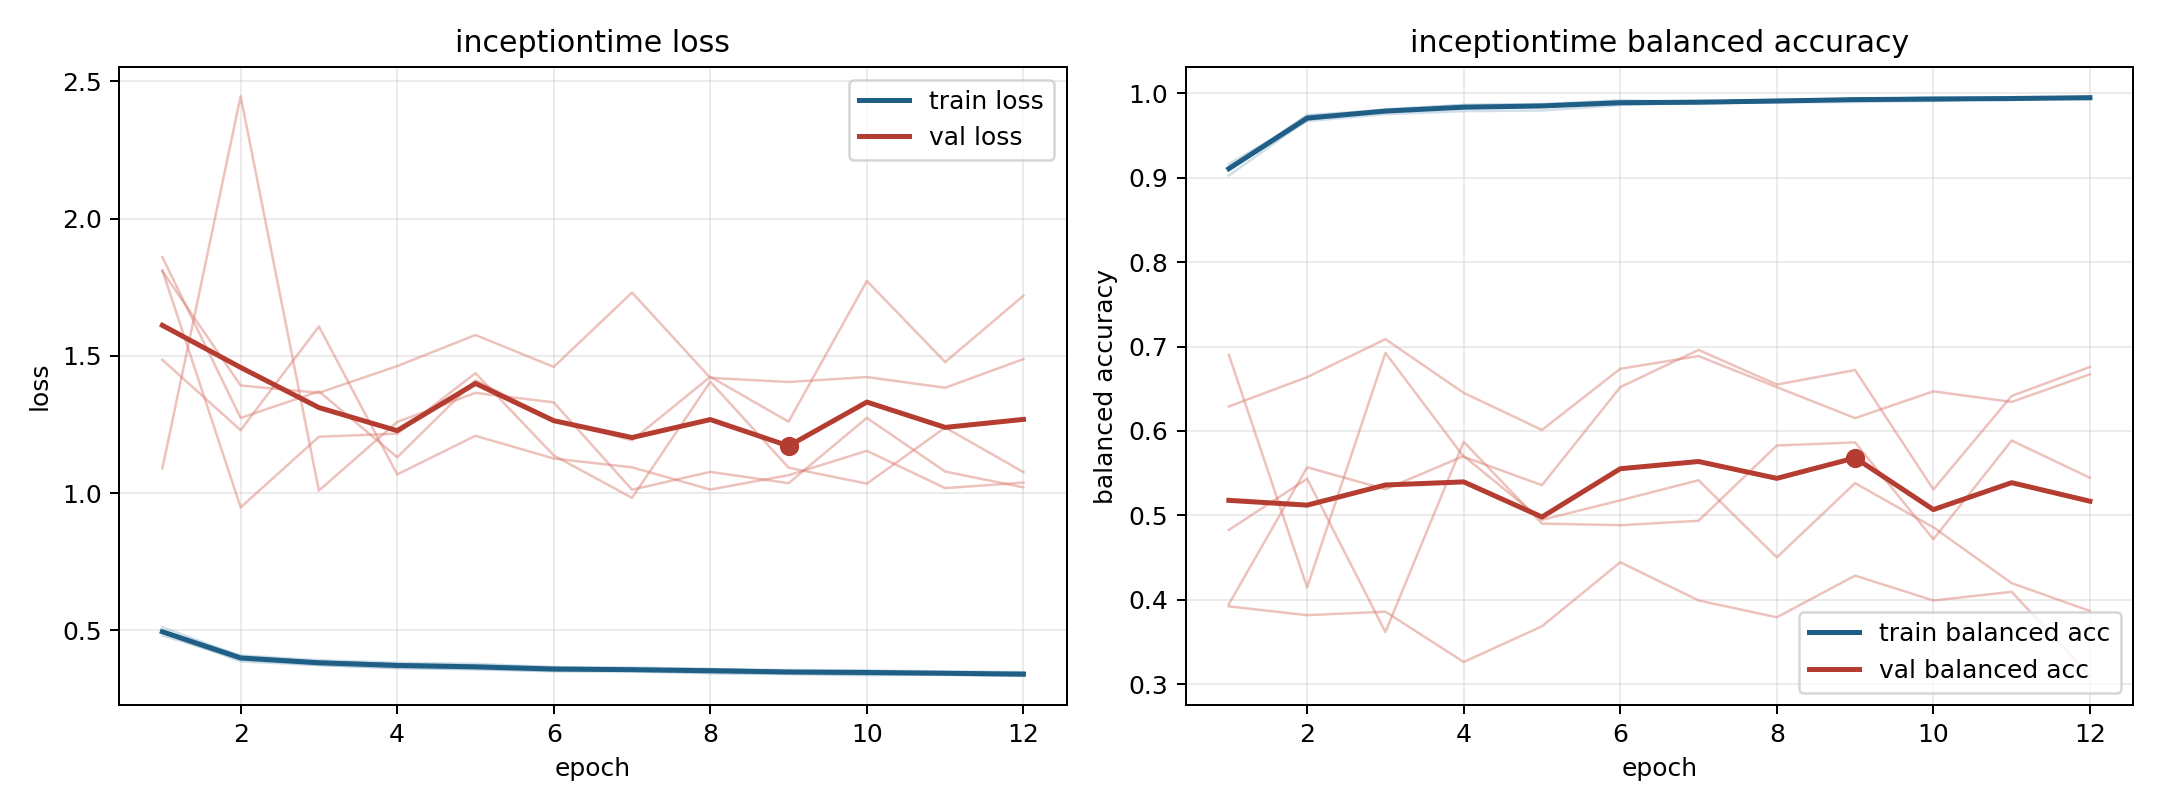

Data behind this chart, as committed beside it:
model, fold, epoch, train_loss, train_balanced_accuracy, val_loss, val_balanced_accuracy
inceptiontime, 1, 1, 0.5117, 0.9027, 1.09, 0.6903
inceptiontime, 1, 2, 0.406, 0.9687, 2.446, 0.4147
inceptiontime, 1, 3, 0.3856, 0.979, 1.009, 0.6925
inceptiontime, 1, 4, 0.3778, 0.9836, 1.26, 0.5695
inceptiontime, 1, 5, 0.3728, 0.9851, 1.365, 0.5358
inceptiontime, 1, 6, 0.366, 0.9871, 1.331, 0.6519
inceptiontime, 1, 7, 0.3653, 0.9877, 1.013, 0.6961
inceptiontime, 1, 8, 0.3594, 0.9903, 1.078, 0.655
inceptiontime, 1, 9, 0.3513, 0.9936, 1.036, 0.6722
inceptiontime, 1, 10, 0.3539, 0.9918, 1.274, 0.5307
inceptiontime, 1, 11, 0.3506, 0.9933, 1.079, 0.6415
inceptiontime, 1, 12, 0.348, 0.9934, 1.021, 0.6759
inceptiontime, 2, 1, 0.4913, 0.9108, 1.809, 0.3922
inceptiontime, 2, 2, 0.3869, 0.9743, 1.392, 0.3818
inceptiontime, 2, 3, 0.3739, 0.9805, 1.366, 0.3859
inceptiontime, 2, 4, 0.3626, 0.9862, 1.463, 0.3263
inceptiontime, 2, 5, 0.358, 0.987, 1.576, 0.3686
inceptiontime, 2, 6, 0.3513, 0.9905, 1.46, 0.4445
inceptiontime, 2, 7, 0.3506, 0.9901, 1.731, 0.3992
inceptiontime, 2, 8, 0.3442, 0.9924, 1.42, 0.3793
inceptiontime, 2, 9, 0.3407, 0.9932, 1.405, 0.4286
inceptiontime, 2, 10, 0.3371, 0.9953, 1.423, 0.3991
inceptiontime, 2, 11, 0.3392, 0.9943, 1.384, 0.4094
inceptiontime, 2, 12, 0.3336, 0.9956, 1.488, 0.3095
inceptiontime, 3, 1, 0.4815, 0.9163, 1.812, 0.629
inceptiontime, 3, 2, 0.3949, 0.9702, 0.9482, 0.6638
inceptiontime, 3, 3, 0.3733, 0.9813, 1.205, 0.7088
inceptiontime, 3, 4, 0.3639, 0.9863, 1.217, 0.6452
inceptiontime, 3, 5, 0.3599, 0.9874, 1.437, 0.6012
inceptiontime, 3, 6, 0.3521, 0.9918, 1.137, 0.6738
inceptiontime, 3, 7, 0.3522, 0.9896, 0.9829, 0.6887
inceptiontime, 3, 8, 0.3447, 0.9927, 1.406, 0.6519
inceptiontime, 3, 9, 0.3436, 0.9929, 1.093, 0.6153
inceptiontime, 3, 10, 0.3391, 0.995, 1.035, 0.647
inceptiontime, 3, 11, 0.3379, 0.9955, 1.239, 0.6344
inceptiontime, 3, 12, 0.3347, 0.9957, 1.077, 0.6672
inceptiontime, 4, 1, 0.4963, 0.9132, 1.486, 0.4827
inceptiontime, 4, 2, 0.4092, 0.9672, 1.229, 0.5434
inceptiontime, 4, 3, 0.3914, 0.9754, 1.607, 0.3617
inceptiontime, 4, 4, 0.3823, 0.979, 1.068, 0.5872
inceptiontime, 4, 5, 0.3784, 0.9797, 1.209, 0.4903
inceptiontime, 4, 6, 0.3663, 0.9861, 1.126, 0.4884
inceptiontime, 4, 7, 0.3586, 0.9896, 1.094, 0.4936
inceptiontime, 4, 8, 0.3587, 0.9894, 1.013, 0.5828
inceptiontime, 4, 9, 0.3563, 0.9898, 1.066, 0.5865
inceptiontime, 4, 10, 0.3532, 0.9911, 1.154, 0.4717
inceptiontime, 4, 11, 0.3435, 0.9946, 1.018, 0.5887
inceptiontime, 4, 12, 0.3465, 0.9932, 1.039, 0.5446
inceptiontime, 5, 1, 0.4955, 0.9111, 1.86, 0.3948
inceptiontime, 5, 2, 0.4006, 0.9733, 1.274, 0.557
inceptiontime, 5, 3, 0.3871, 0.9791, 1.371, 0.531
inceptiontime, 5, 4, 0.3758, 0.9831, 1.131, 0.5703
inceptiontime, 5, 5, 0.368, 0.9863, 1.411, 0.4947
inceptiontime, 5, 6, 0.3609, 0.9895, 1.266, 0.5178
inceptiontime, 5, 7, 0.3584, 0.9911, 1.193, 0.5416
inceptiontime, 5, 8, 0.3595, 0.9901, 1.424, 0.4503
inceptiontime, 5, 9, 0.3508, 0.9938, 1.26, 0.5382
inceptiontime, 5, 10, 0.3502, 0.9933, 1.773, 0.4858
inceptiontime, 5, 11, 0.3486, 0.992, 1.478, 0.4197
inceptiontime, 5, 12, 0.3411, 0.9967, 1.719, 0.3867
